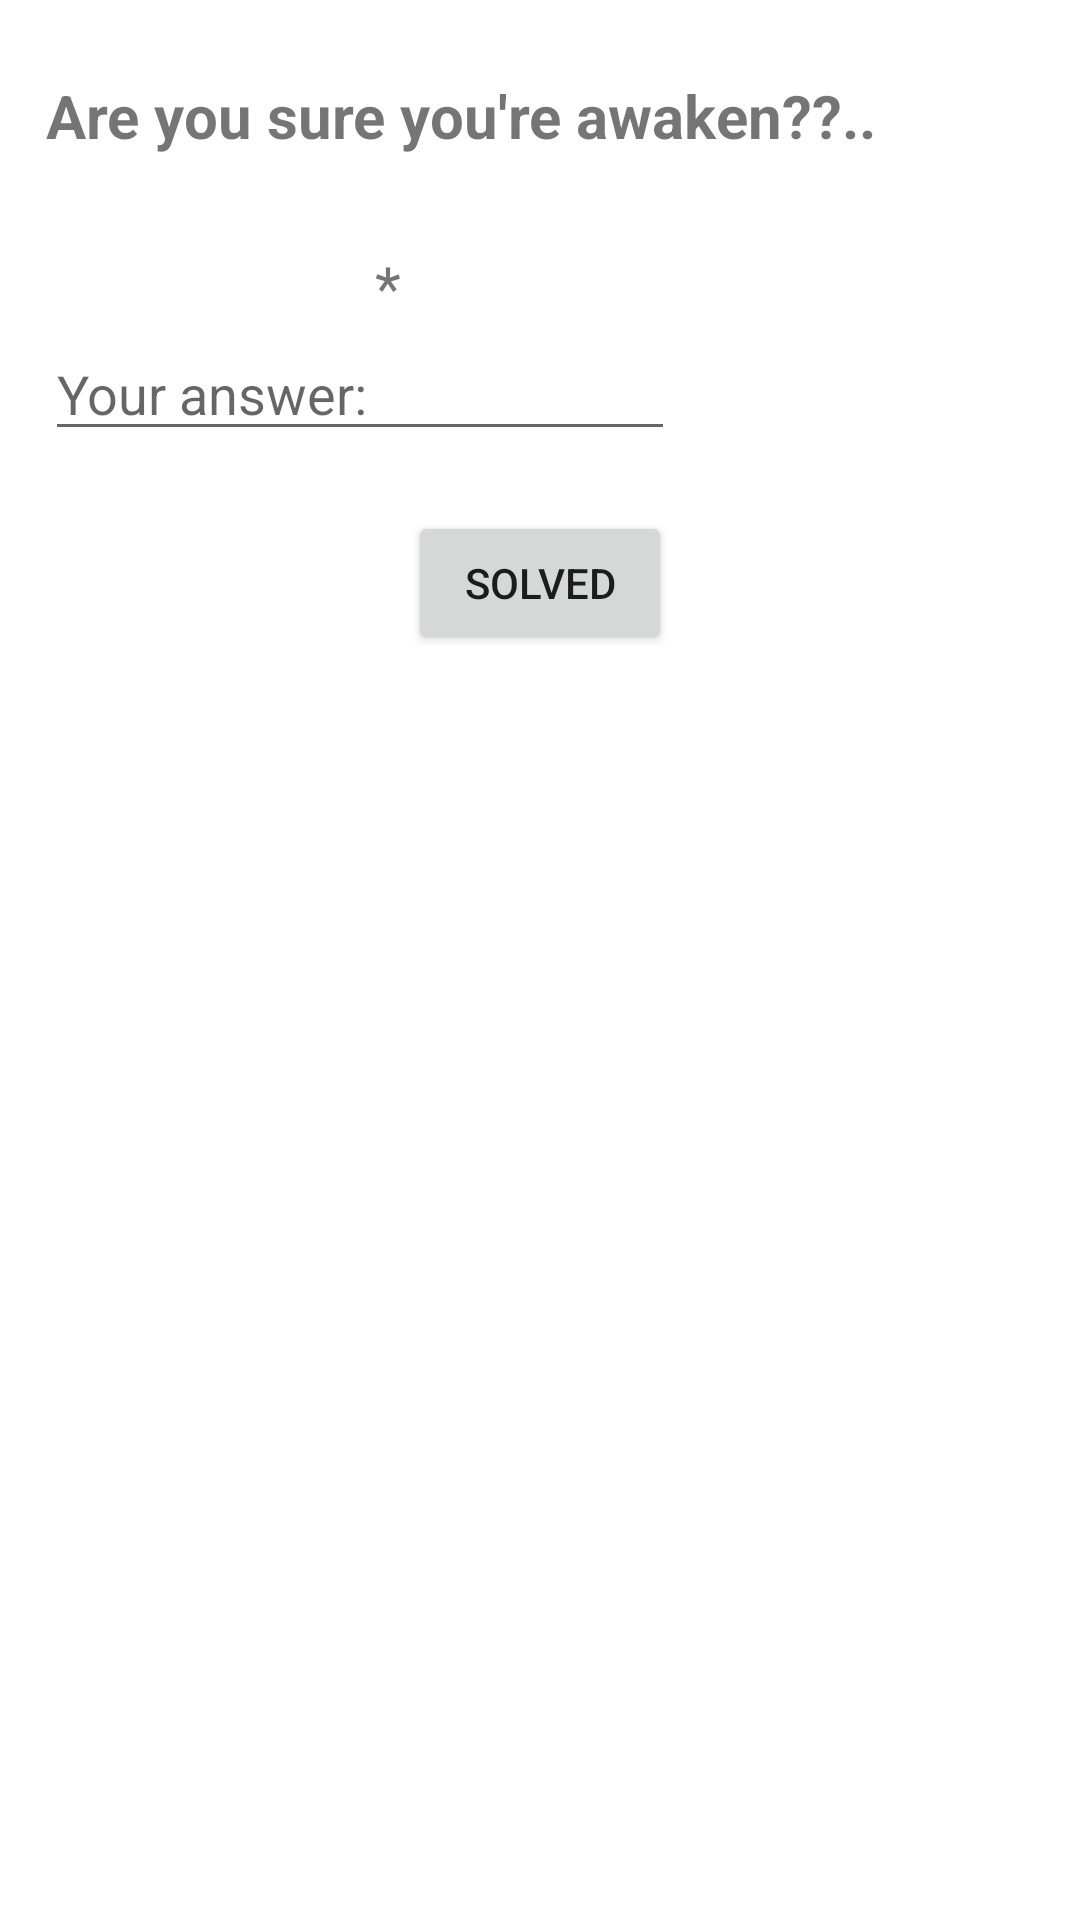

This screen was rendered from an Android layout file. Write that file and the resources it references.
<!-- AndroidManifest.xml: application theme Theme.MyApplication -->
<!-- res/layout/activity_puzzle.xml -->
<?xml version="1.0" encoding="utf-8"?>
<RelativeLayout xmlns:android="http://schemas.android.com/apk/res/android"
    xmlns:app="http://schemas.android.com/apk/res-auto"
    xmlns:tools="http://schemas.android.com/tools"
    android:layout_width="match_parent"
    android:layout_height="match_parent"
    android:background="@color/red"
    android:padding="15dp"
    tools:context=".Puzzle">


    <TextView
        android:id="@+id/textView"
        android:layout_marginTop="10dp"
        android:layout_width="wrap_content"
        android:layout_height="wrap_content"
        android:textAlignment="center"
        android:textStyle="bold"
        android:textSize="20sp"
        android:text="Are you sure you're awaken??.." />

    <LinearLayout
        android:layout_marginTop="30dp"
        android:id="@+id/llt"
        android:layout_width="match_parent"
        android:layout_height="wrap_content"
        android:layout_below="@id/textView"
        android:orientation="horizontal">

        <TextView
            android:id="@+id/num1"
            android:layout_width="match_parent"
            android:layout_height="wrap_content"
            android:text=""
            android:layout_weight="1"
            android:textSize="20sp"
            android:textStyle="bold" />

        <TextView
            android:id="@+id/times"
            android:layout_width="match_parent"
            android:layout_height="wrap_content"
            android:text="*"
            android:layout_weight="1"
            android:textSize="20sp" />

        <TextView
            android:id="@+id/num2"
            android:layout_width="match_parent"
            android:layout_height="wrap_content"
            android:text=""
            android:layout_weight="1"
            android:textSize="20sp" />

    </LinearLayout>


    <EditText
        android:id="@+id/editAnswer"
        android:layout_width="wrap_content"
        android:layout_height="wrap_content"
        android:layout_below="@id/llt"
        android:ems="10"
        android:inputType="number"
        android:hint="Your answer:" />

    <Button
        android:id="@+id/check"
        android:layout_marginTop="20dp"
        android:layout_width="wrap_content"
        android:layout_height="wrap_content"
        android:layout_below="@id/editAnswer"
        android:layout_centerInParent="true"
        android:text="Solved" />

</RelativeLayout>
<!-- resources referenced by this layout -->
<resources>
  <style name="Theme.MyApplication" parent="Theme.MaterialComponents.DayNight.NoActionBar">
          
          <item name="colorPrimary">@color/purple_200</item>
          <item name="colorPrimaryVariant">@color/purple_700</item>
          <item name="colorOnPrimary">@color/black</item>
          
          <item name="colorSecondary">@color/teal_200</item>
          <item name="colorSecondaryVariant">@color/teal_700</item>
          <item name="colorOnSecondary">@color/black</item>
          
          <item name="android:statusBarColor" tools:targetApi="l">@color/teal_700</item>
          
      </style>
  <!-- not gathered from this repository: default colours our renderer supplied (Android Studio template values) -->
  <color name="purple_200">#FFBB86FC</color>
  <color name="purple_700">#FF3700B3</color>
  <color name="teal_200">#FF03DAC5</color>
  <color name="teal_700">#FF018786</color>
  <color name="black">#FF000000</color>
</resources>
